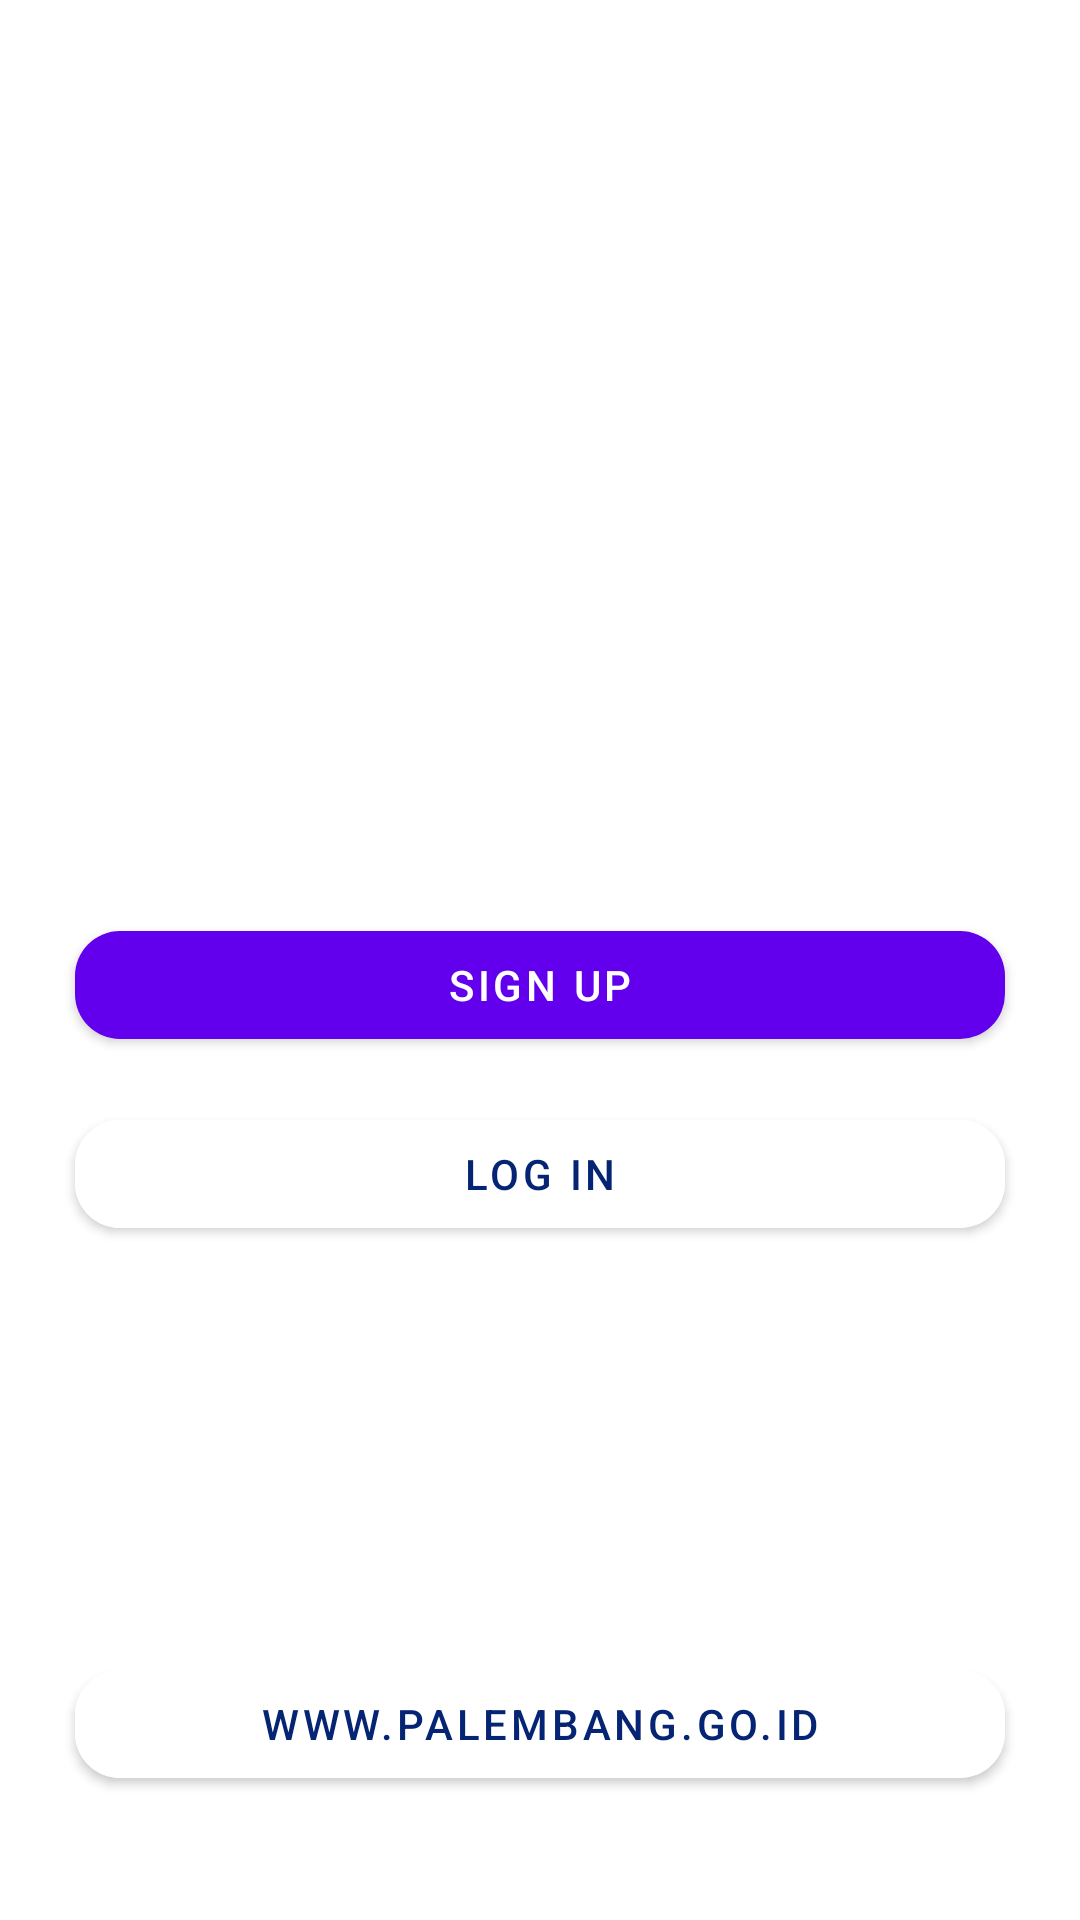

Reconstruct the res/layout file that produces this screen, plus the resources it refers to.
<!-- AndroidManifest.xml: application theme Theme.Kuis2125250052 -->
<!-- res/layout/activity_main.xml -->
<?xml version="1.0" encoding="utf-8"?>
<androidx.constraintlayout.widget.ConstraintLayout xmlns:android="http://schemas.android.com/apk/res/android"
    xmlns:app="http://schemas.android.com/apk/res-auto"
    xmlns:tools="http://schemas.android.com/tools"
    android:layout_width="match_parent"
    android:layout_height="match_parent"
    android:background="@drawable/activity1"
    tools:context=".MainActivity">

    <TextView
        android:id="@+id/tv_plgwater"
        android:layout_width="wrap_content"
        android:layout_height="wrap_content"
        android:text="Palembang \nWater"
        android:textStyle="bold"
        android:textSize="60sp"
        android:layout_marginLeft="15dp"
        android:textColor="@color/white"
        android:layout_marginTop="120dp"
        app:layout_constraintStart_toStartOf="parent"
        app:layout_constraintTop_toTopOf="parent" />


    <TextView
        android:id="@+id/tv_airbersih"
        android:layout_width="wrap_content"
        android:layout_height="wrap_content"
        android:text="Menyediakan air bersih, sehat dan terjaqa \nkualitasnya"
        android:textColor="@color/white"
        android:layout_marginLeft="15dp"
        app:layout_constraintStart_toStartOf="parent"
        app:layout_constraintTop_toBottomOf="@id/tv_plgwater"/>


    <com.google.android.material.button.MaterialButton
        android:id="@+id/btn_signup"
        android:layout_width="match_parent"
        android:layout_height="wrap_content"
        android:text="SIGN UP"
        app:cornerRadius="15dp"
        android:layout_marginTop="15dp"
        android:layout_marginHorizontal="25dp"
        app:layout_constraintTop_toBottomOf="@id/tv_airbersih"/>

    <com.google.android.material.button.MaterialButton
        android:id="@+id/btn_login"
        android:layout_width="match_parent"
        android:layout_height="wrap_content"
        android:text="LOG IN"
        android:textColor="#052473"
        app:cornerRadius="15dp"
        android:layout_marginTop="15dp"
        android:layout_marginHorizontal="25dp"
        android:backgroundTint="@color/white"
        app:layout_constraintTop_toBottomOf="@id/btn_signup"/>

    <TextView
        android:id="@+id/tv_visit"
        android:layout_width="wrap_content"
        android:layout_height="wrap_content"
        android:text="Visit Us"
        android:textColor="@color/white"
        android:textSize="15sp"
        android:textStyle="bold"
        android:layout_marginTop="100dp"
        app:layout_constraintTop_toBottomOf="@id/btn_login"
        app:layout_constraintStart_toStartOf="parent"
        app:layout_constraintEnd_toEndOf="parent"/>

    <com.google.android.material.button.MaterialButton
        android:id="@+id/btn_plg"
        android:layout_width="match_parent"
        android:layout_height="wrap_content"
        android:text="www.palembang.go.id"
        android:textColor="#052473"
        app:cornerRadius="15dp"
        android:layout_marginTop="15dp"
        android:layout_marginHorizontal="25dp"
        android:backgroundTint="@color/white"
        app:layout_constraintTop_toBottomOf="@id/tv_visit"/>

</androidx.constraintlayout.widget.ConstraintLayout>
<!-- resources referenced by this layout -->
<resources>
  <style name="Theme.Kuis2125250052" parent="Theme.MaterialComponents.DayNight.DarkActionBar">
          
          <item name="colorPrimary">@color/purple_500</item>
          <item name="colorPrimaryVariant">@color/purple_700</item>
          <item name="colorOnPrimary">@color/white</item>
          
          <item name="colorSecondary">@color/teal_200</item>
          <item name="colorSecondaryVariant">@color/teal_700</item>
          <item name="colorOnSecondary">@color/black</item>
          
          <item name="android:statusBarColor">?attr/colorPrimaryVariant</item>
          
      </style>
  <!-- not gathered from this repository: default colours our renderer supplied (Android Studio template values) -->
  <color name="purple_500">#FF6200EE</color>
  <color name="purple_700">#FF3700B3</color>
  <color name="teal_200">#FF03DAC5</color>
  <color name="teal_700">#FF018786</color>
  <color name="black">#FF000000</color>
  <color name="white">#FFFFFFFF</color>
</resources>
